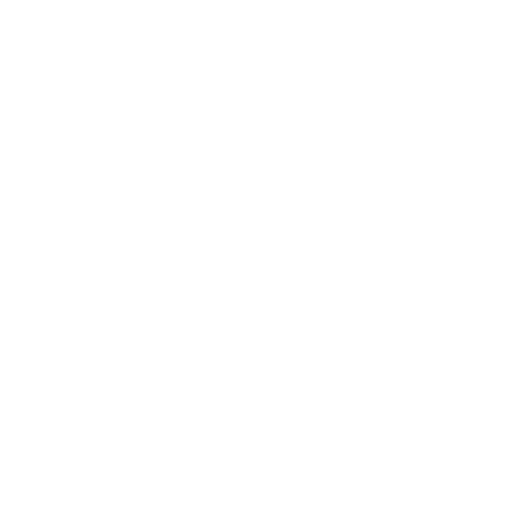
t = 0.00 s
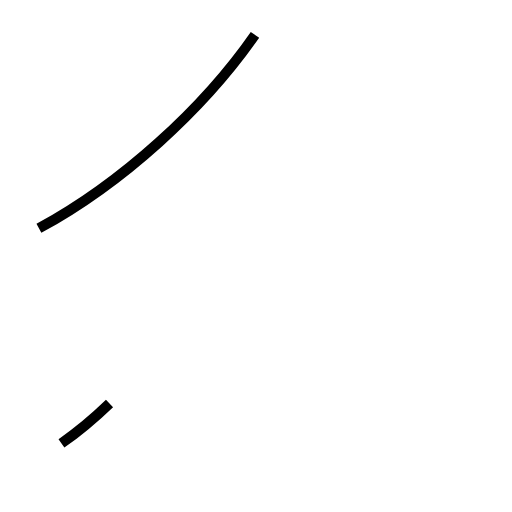
t = 1.04 s
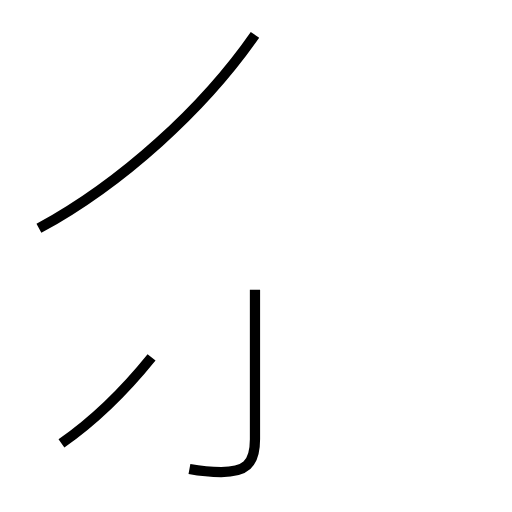
t = 1.92 s
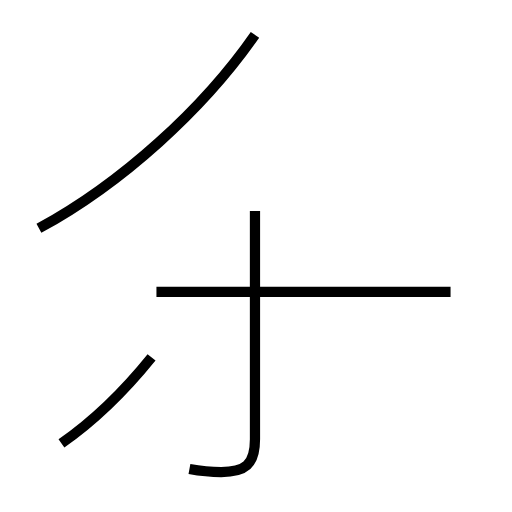
t = 3.01 s
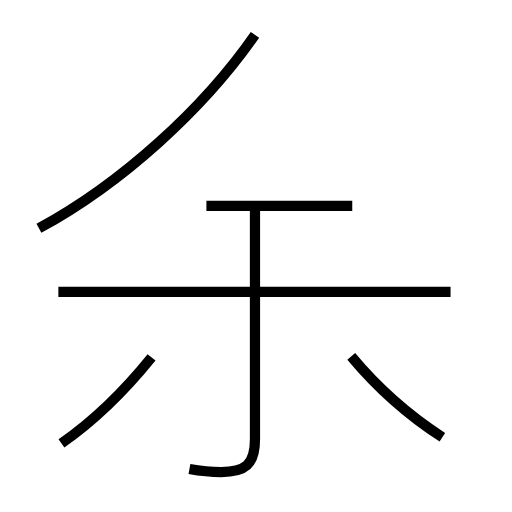
t = 4.08 s
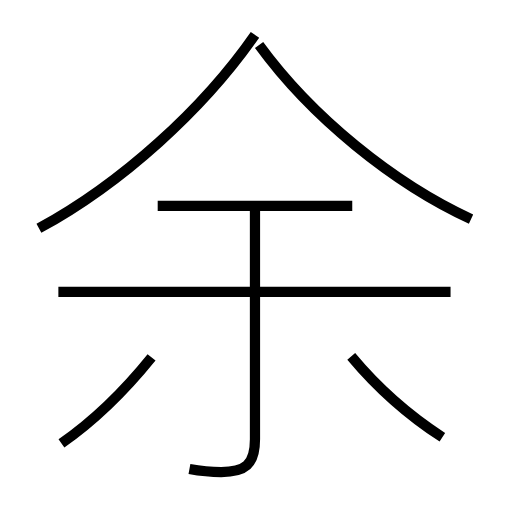
t = 5.04 s

The animated SVG that drew these frames (rendered in a browser with its animation timeline set to each time). Animation: 7 SMIL elements (animate=7); one cycle of 5.04 s.

<?xml version='1.0' encoding='utf-8'?>
<svg viewBox="0.0 -6.0 50.0 50.0" version="1.1" xmlns="http://www.w3.org/2000/svg"><rect x="-1000" y="-1000" width="2000" height="2000" stroke="white" fill="white" /><g style="fill:none;stroke:#000000;stroke-width:1"><path d="M 3.8 -21.7 C 11.9 -26.1 19.9 -33.4 24.9 -40.6 " transform="translate(0.0 38.0)" stroke-dasharray="28.56076857507931" stroke-dashoffset="28.56076857507931"><animate attributeName="stroke-dashoffset" from="28.56076857507931" to="0" dur="0.8568230572523793s" begin="0s" fill="freeze" /></path><path d="M 6.0 -0.7 C 9.3 -3.0 12.3 -6.0 14.8 -9.1 " transform="translate(0.0 38.0)" stroke-dasharray="12.205379204821414" stroke-dashoffset="12.205379204821414"><animate attributeName="stroke-dashoffset" from="12.205379204821414" to="0" dur="0.3661613761446424s" begin="0.8568230572523793s" fill="freeze" /></path><path d="M 18.5 1.8 C 19.6 2.0 20.6 2.1 21.6 2.1 C 23.9 2.1 24.9 1.4 24.9 -1.1 L 24.9 -23.4 " transform="translate(0.0 38.0)" stroke-dasharray="30.81115778271998" stroke-dashoffset="30.81115778271998"><animate attributeName="stroke-dashoffset" from="30.81115778271998" to="0" dur="0.9243347334815994s" begin="1.2229844333970217s" fill="freeze" /></path><path d="M 44.0 -15.5 L 5.7 -15.5 " transform="translate(0.0 38.0)" stroke-dasharray="38.3" stroke-dashoffset="38.3"><animate attributeName="stroke-dashoffset" from="38.3" to="0" dur="1.1489999999999998s" begin="2.147319166878621s" fill="freeze" /></path><path d="M 43.2 -1.3 C 39.8 -3.5 36.8 -6.2 34.3 -9.2 " transform="translate(0.0 38.0)" stroke-dasharray="11.945488151398225" stroke-dashoffset="11.945488151398225"><animate attributeName="stroke-dashoffset" from="11.945488151398225" to="0" dur="0.3583646445419467s" begin="3.2963191668786207s" fill="freeze" /></path><path d="M 34.4 -23.9 L 15.4 -23.9 " transform="translate(0.0 38.0)" stroke-dasharray="19.0" stroke-dashoffset="19.0"><animate attributeName="stroke-dashoffset" from="19.0" to="0" dur="0.57s" begin="3.6546838114205675s" fill="freeze" /></path><path d="M 46.0 -22.6 C 38.4 -26.1 30.4 -32.6 25.3 -39.6" transform="translate(0.0 38.0)" stroke-dasharray="27.04981981832502" stroke-dashoffset="27.04981981832502"><animate attributeName="stroke-dashoffset" from="27.04981981832502" to="0" dur="0.8114945945497506s" begin="4.224683811420568s" fill="freeze" /></path></g></svg>
